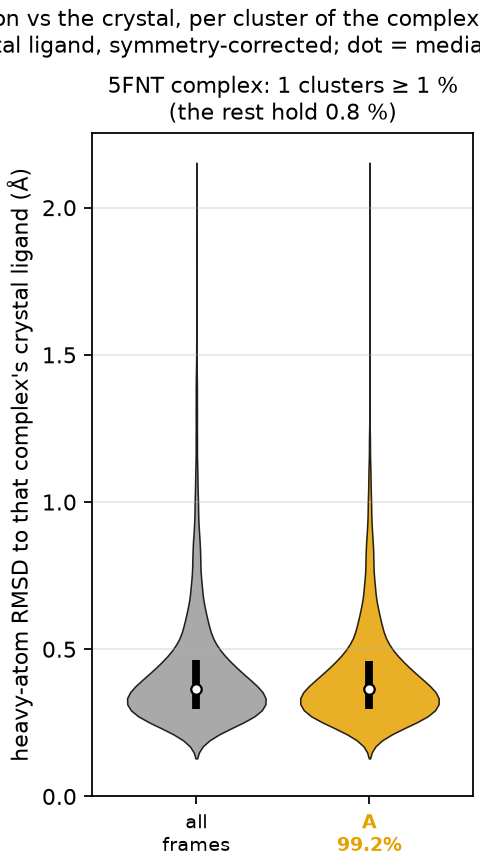

The data file committed next to this chart (first rows):
complex, cluster, mass, median_rmsd, q25, q75, crystal_cluster, central_frame
5FNT, A, 0.9924, 0.364, 0.297, 0.46, True, 2138
